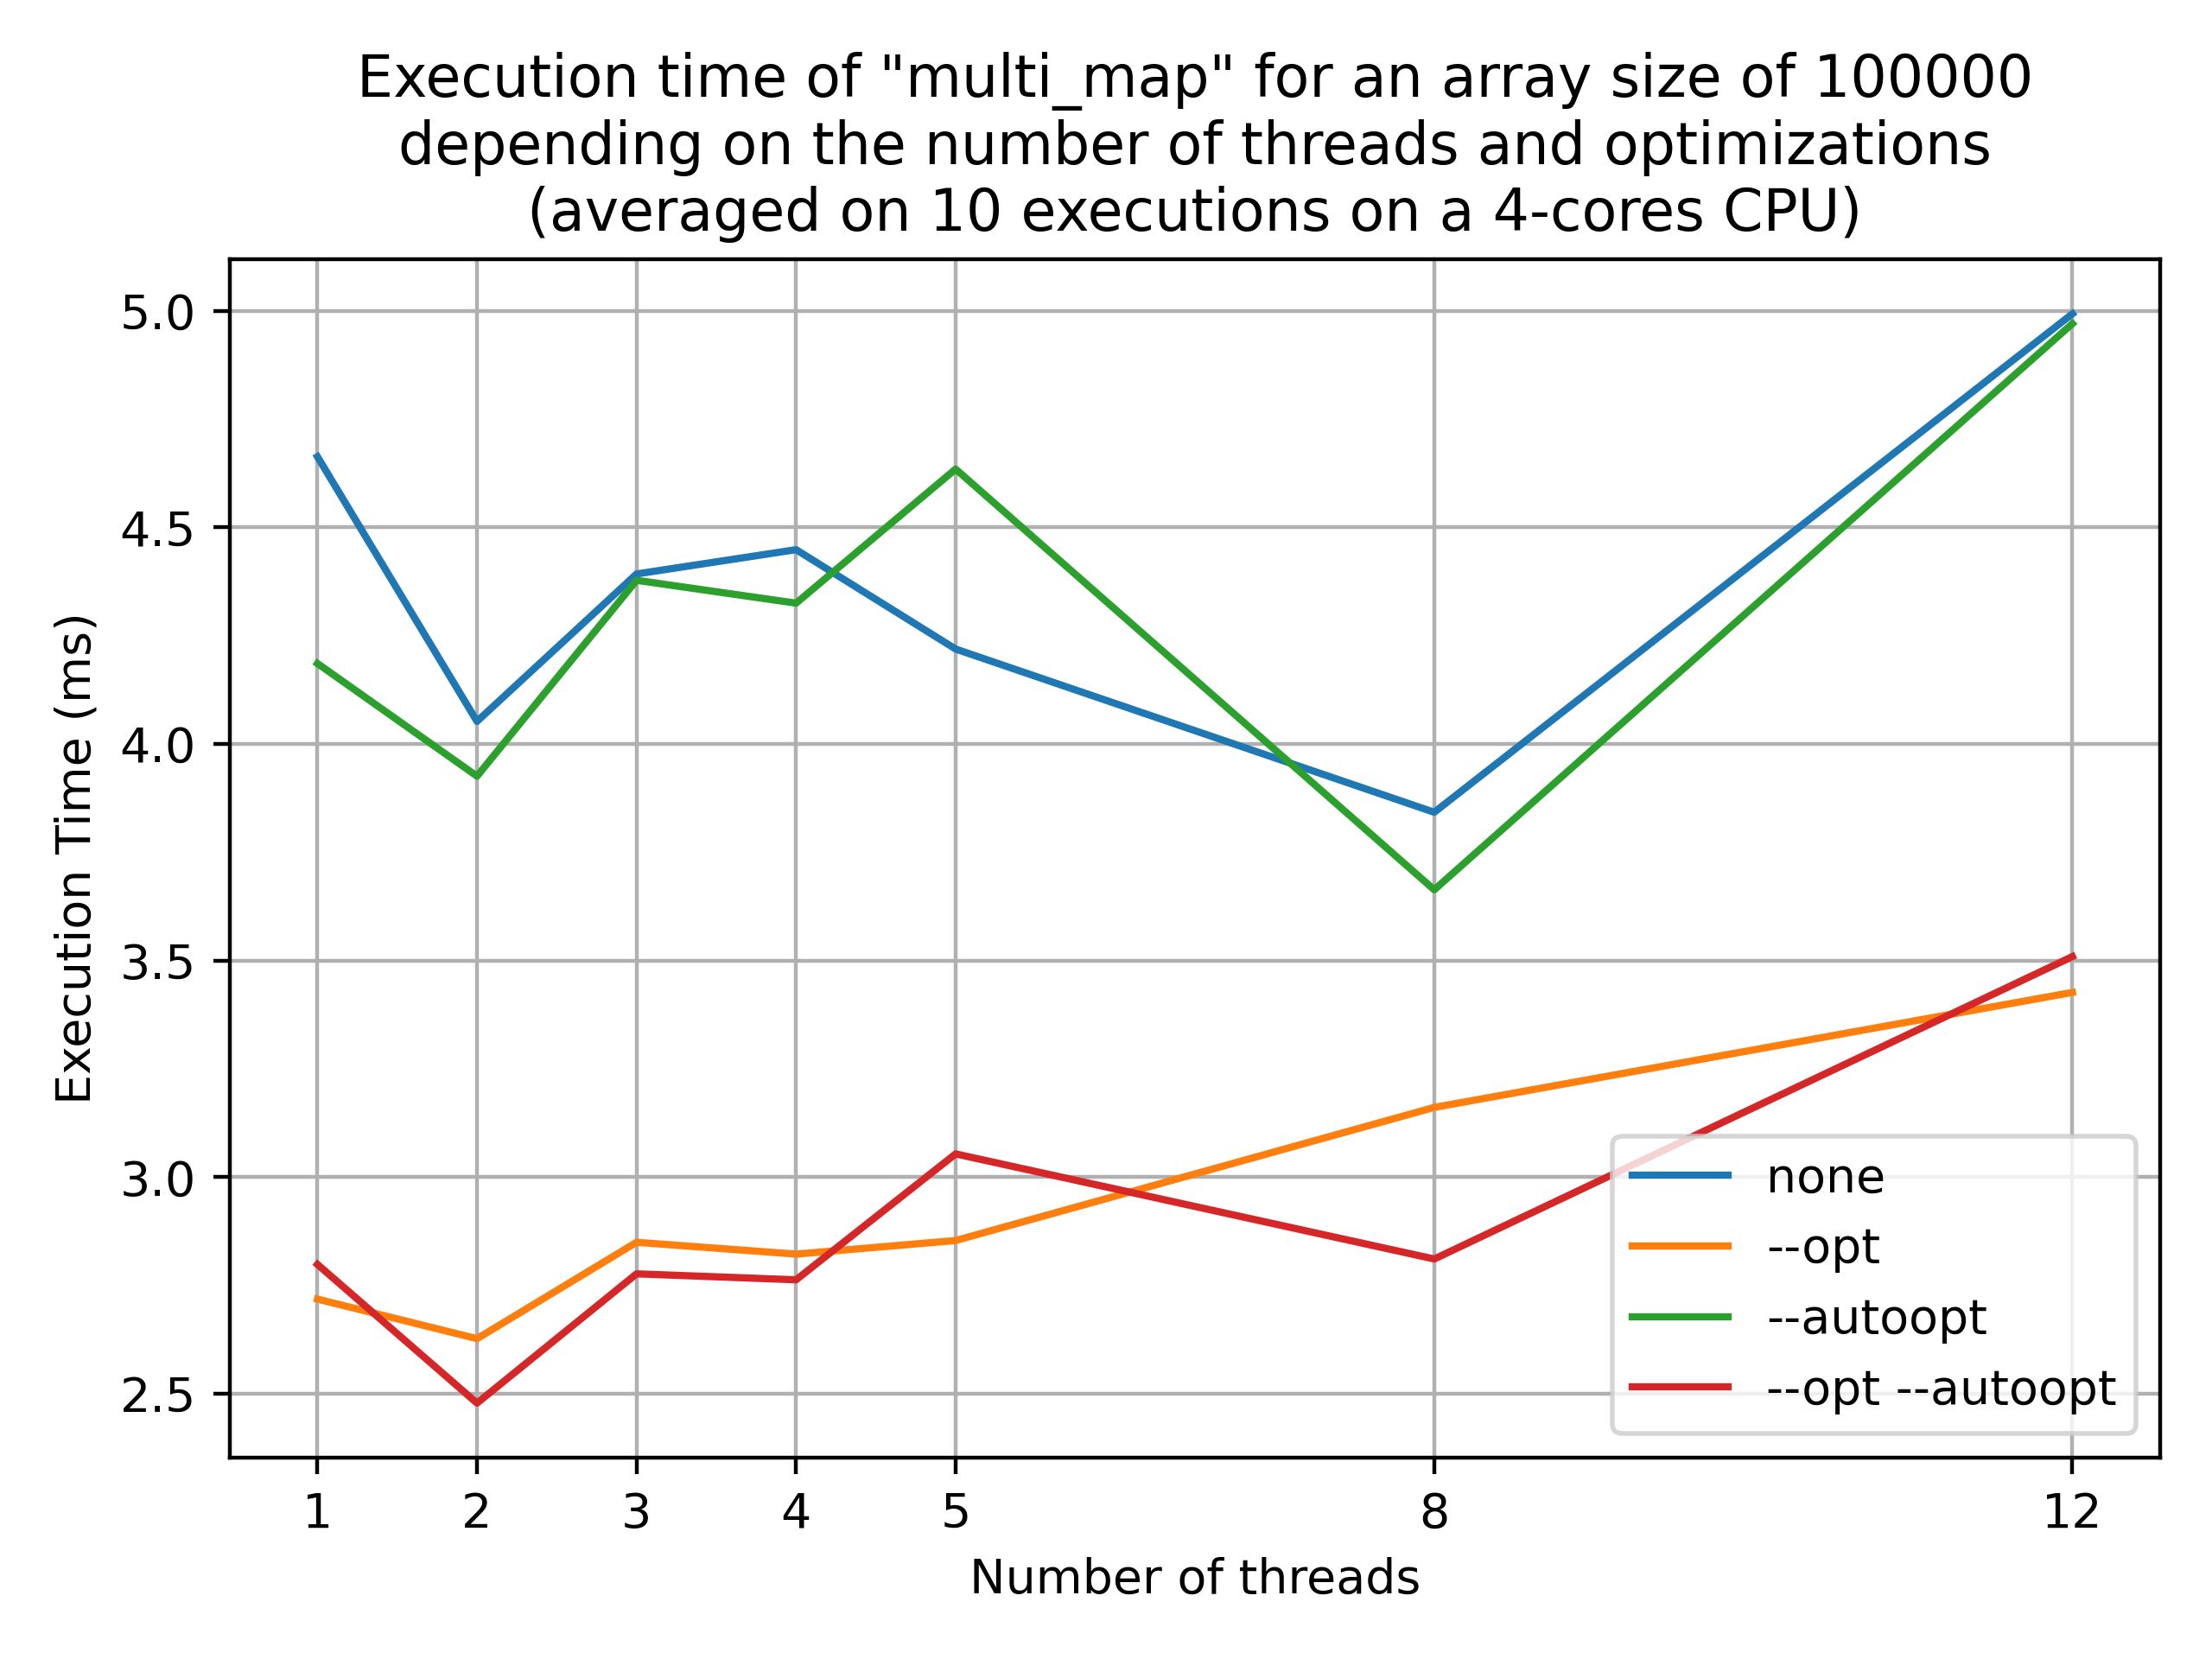

Source data for this figure (header and first rows):
optimizations, threads, array_size, exec_time
, 1, 100000, 4.375
--opt, 1, 100000, 2.802
